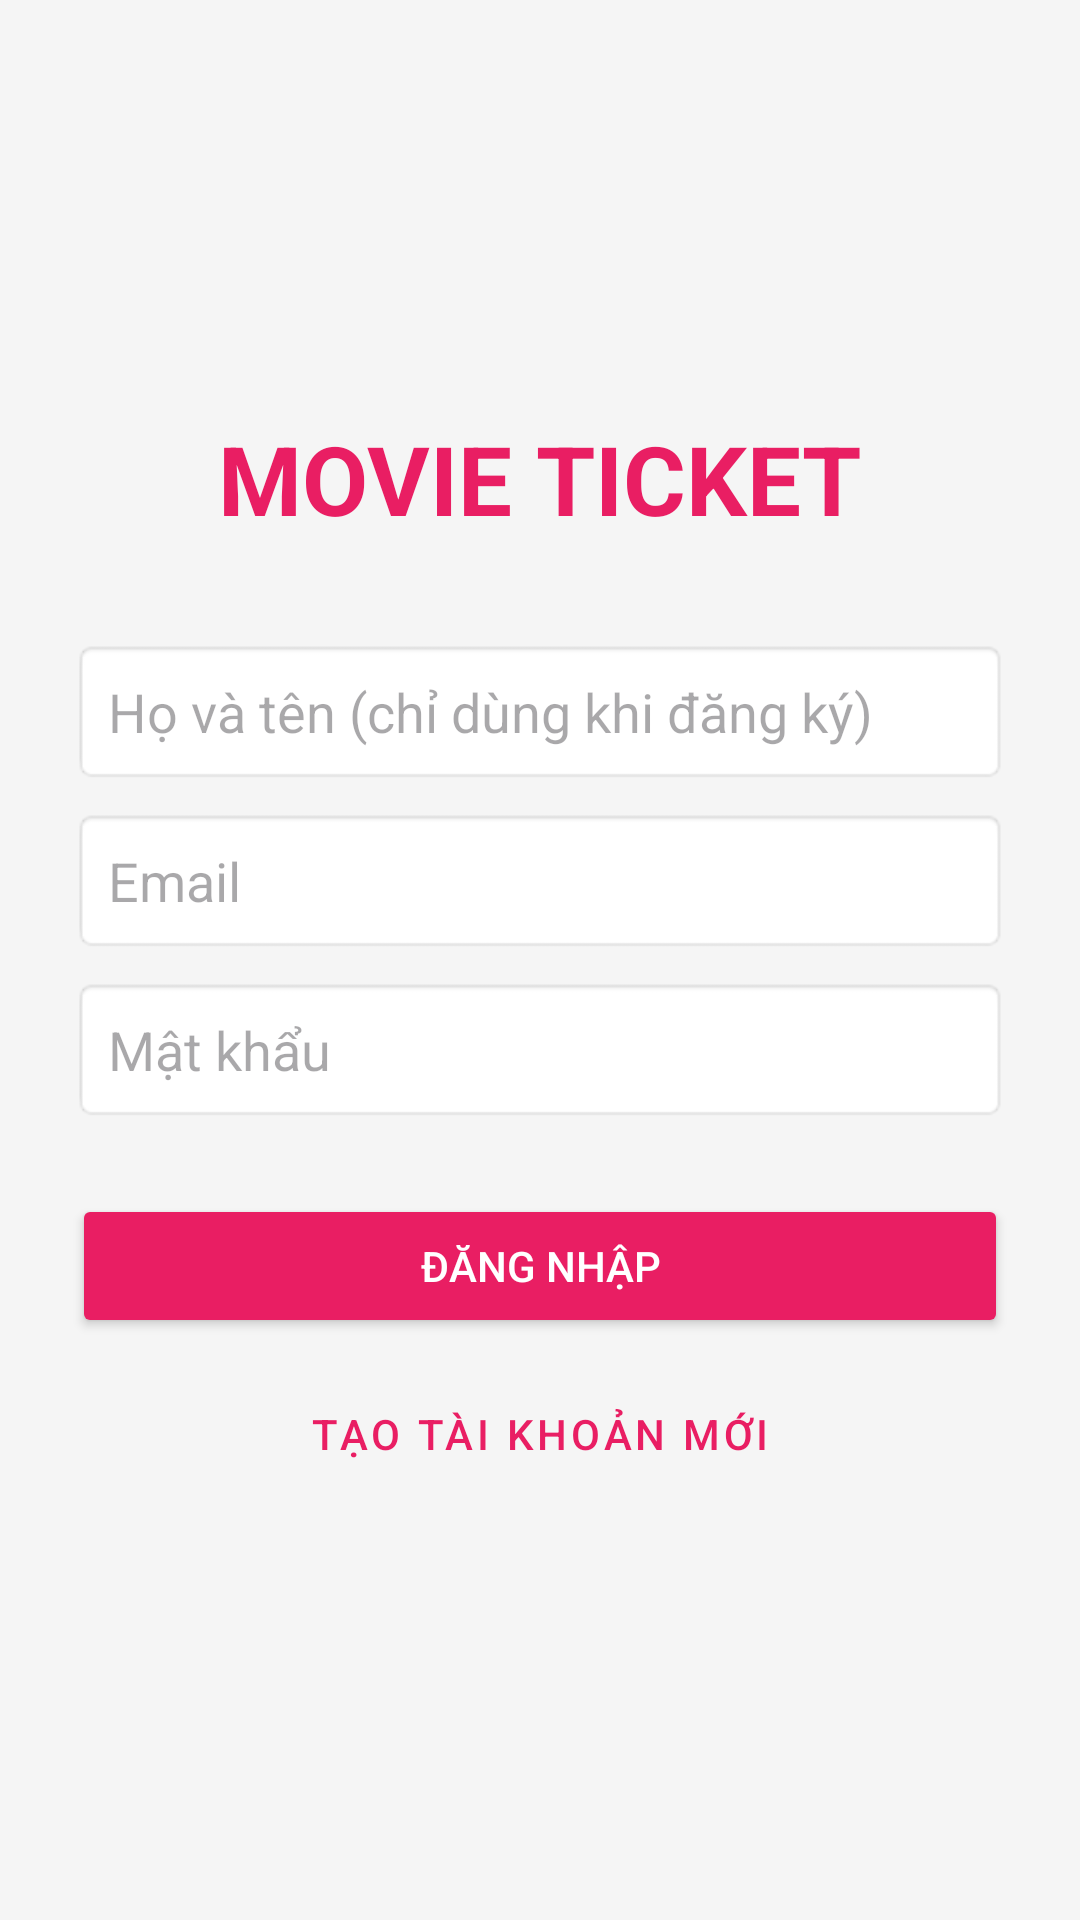

Produce the Android XML layout that renders to this screen, including the resource entries it uses.
<!-- AndroidManifest.xml: application theme Theme.BaiTap05 -->
<!-- res/layout/activity_login.xml -->
<?xml version="1.0" encoding="utf-8"?>
<LinearLayout xmlns:android="http://schemas.android.com/apk/res/android"
    android:layout_width="match_parent"
    android:layout_height="match_parent"
    android:orientation="vertical"
    android:padding="24dp"
    android:gravity="center"
    android:background="#F5F5F5">

    <TextView
        android:layout_width="wrap_content"
        android:layout_height="wrap_content"
        android:text="MOVIE TICKET"
        android:textSize="32sp"
        android:textStyle="bold"
        android:textColor="#E91E63"
        android:layout_marginBottom="32dp"/>

    <EditText
        android:id="@+id/etFullName"
        android:layout_width="match_parent"
        android:layout_height="wrap_content"
        android:hint="Họ và tên (chỉ dùng khi đăng ký)"
        android:inputType="textPersonName"
        android:background="@android:drawable/editbox_background"
        android:padding="12dp"
        android:layout_marginBottom="8dp"/>

    <EditText
        android:id="@+id/etEmail"
        android:layout_width="match_parent"
        android:layout_height="wrap_content"
        android:hint="Email"
        android:inputType="textEmailAddress"
        android:background="@android:drawable/editbox_background"
        android:padding="12dp"
        android:layout_marginBottom="8dp"/>

    <EditText
        android:id="@+id/etPassword"
        android:layout_width="match_parent"
        android:layout_height="wrap_content"
        android:hint="Mật khẩu"
        android:inputType="textPassword"
        android:background="@android:drawable/editbox_background"
        android:padding="12dp"
        android:layout_marginBottom="24dp"/>

    <Button
        android:id="@+id/btnLogin"
        android:layout_width="match_parent"
        android:layout_height="wrap_content"
        android:text="ĐĂNG NHẬP"
        android:backgroundTint="#E91E63"
        android:textColor="#FFFFFF"
        android:layout_marginBottom="8dp"/>

    <Button
        android:id="@+id/btnRegister"
        android:layout_width="match_parent"
        android:layout_height="wrap_content"
        android:text="TẠO TÀI KHOẢN MỚI"
        style="@style/Widget.MaterialComponents.Button.OutlinedButton"
        android:textColor="#E91E63"/>

</LinearLayout>
<!-- resources referenced by this layout -->
<resources>
  <style name="Theme.BaiTap05" parent="Base.Theme.BaiTap05" />
  <style name="Base.Theme.BaiTap05" parent="Theme.Material3.DayNight.NoActionBar">
          
          
      </style>
</resources>
